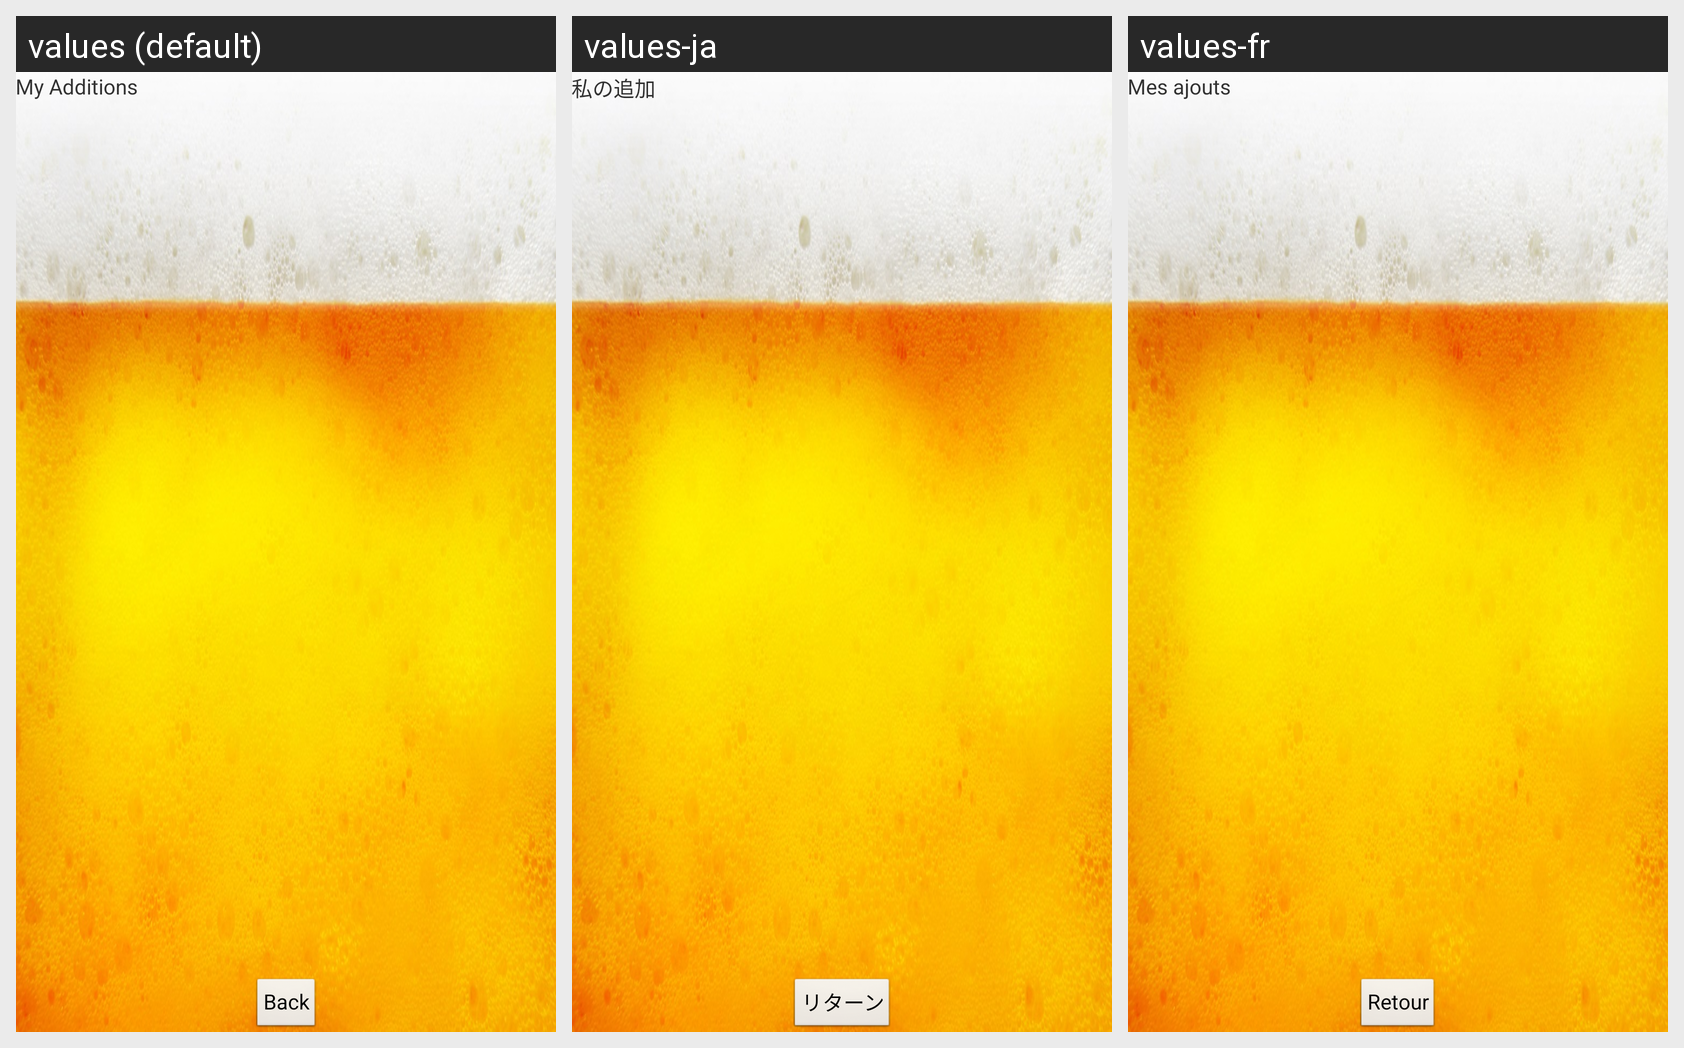

This grid shows one Android layout under several languages. Give, for every string resource on the screen, its name, the default text and each shown locale's text.
Android screen res/layout/activity_mes_ajouts.xml rendered under 3 locales, left to right: values (default), values-ja, values-fr. Device: Nexus 5 (rendered at 1080×1920; each locale shown at half size, 540×960, under a caption strip naming it); theme AppTheme.
Strings drawn on this screen, with the default value and each locale's value (text and hints the layout hard-codes, and strings that could not be matched under every locale, appear in the picture but are not listed):

Additions
  values: My Additions
  values-ja: 私の追加
  values-fr: Mes ajouts

Back
  values: Back
  values-ja: リターン
  values-fr: Retour
